Labelled photos from "processed_data", an image-classification folder in AzmayenMurshid/CTSCAN-pre-processing. The possible labels are: benign cases, normal cases, adenocarcinoma, large cell carcinoma, squamous cell carcinoma.

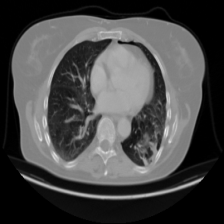
Label: adenocarcinoma

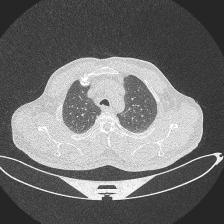
Label: normal cases

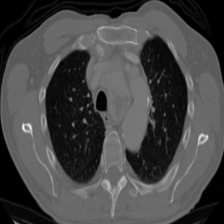
Label: large cell carcinoma

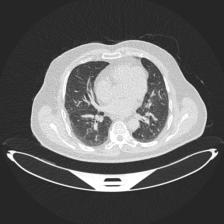
Label: benign cases

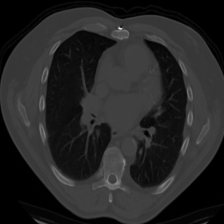
Label: squamous cell carcinoma

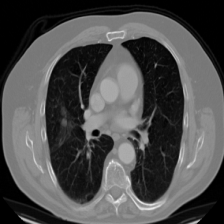
Label: adenocarcinoma
